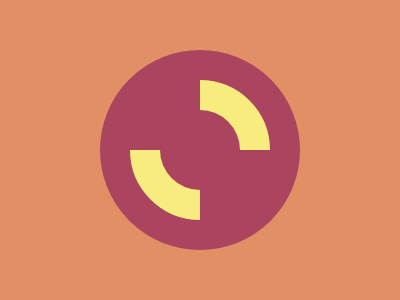

Recreate this image using only HTML and CSS.

<div a></div>
<div b></div>

<style>
  body {
    display: flex;
    justify-content: center;
    align-items: center;
    background: #e38f66;
  }
  div {
    background: #aa445f;
    width: 140;
    height: 140;
    border-radius: 50%;
  }
  [a] {
    background-image: repeating-conic-gradient(
      #f7ec7d 0deg,
      #f7ec7d 90deg,
      #aa445f 90deg,
      #aa445f 180deg
    );
    border: 30px solid #aa445f;
  }
  [b] {
    width: 80;
    height: 80;
    position: absolute;
  }
</style>
